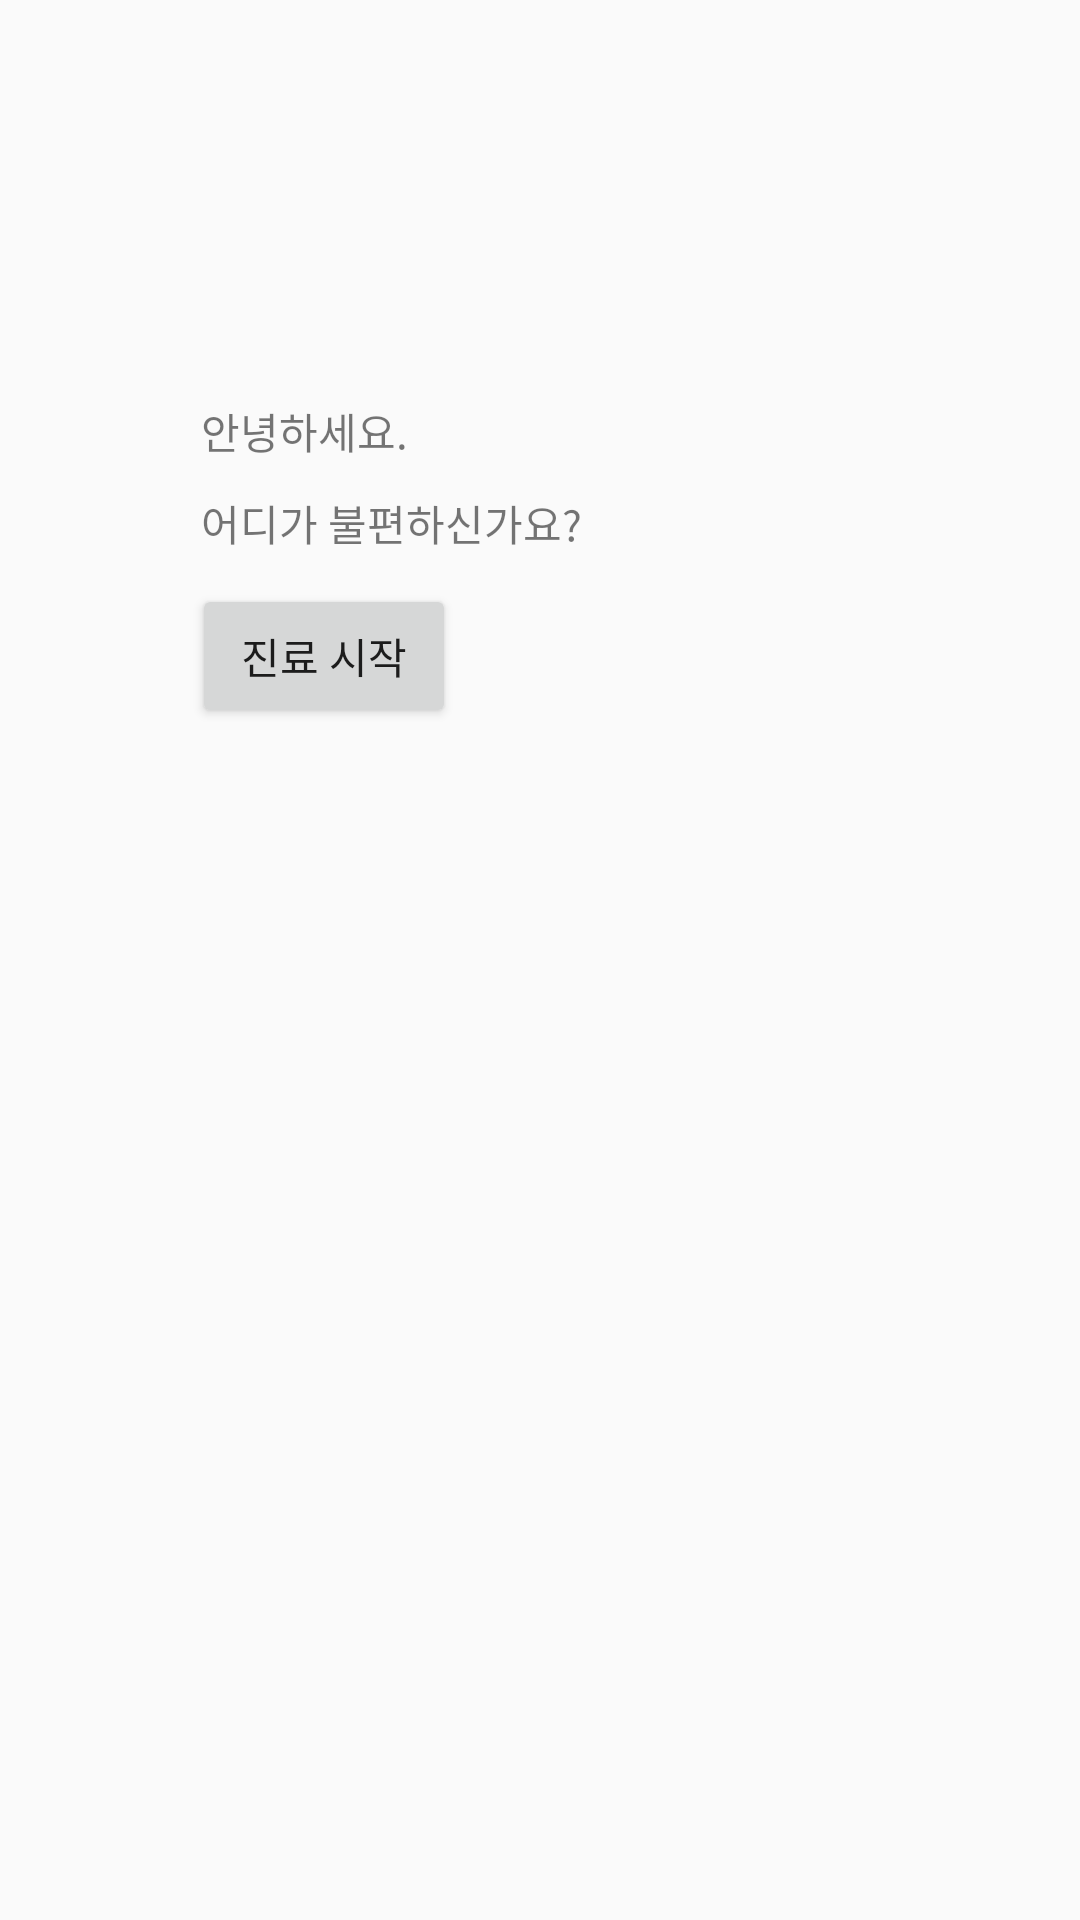

This screen was rendered from an Android layout file. Write that file and the resources it references.
<!-- AndroidManifest.xml: application theme AppTheme -->
<!-- res/layout/fragment_write.xml -->
<?xml version="1.0" encoding="utf-8"?>
<androidx.constraintlayout.widget.ConstraintLayout xmlns:android="http://schemas.android.com/apk/res/android"
    xmlns:app="http://schemas.android.com/apk/res-auto"
    xmlns:tools="http://schemas.android.com/tools"
    android:layout_width="match_parent"
    android:layout_height="match_parent">

    <Button
        android:id="@+id/chatbot"
        android:layout_width="wrap_content"
        android:layout_height="wrap_content"
        android:layout_marginStart="80dp"
        android:layout_marginLeft="80dp"
        android:layout_marginTop="5dp"
        android:layout_marginEnd="224dp"
        android:layout_marginRight="224dp"
        android:layout_marginBottom="440dp"
        android:text="진료 시작"
        app:layout_constraintBottom_toBottomOf="parent"
        app:layout_constraintEnd_toEndOf="parent"
        app:layout_constraintStart_toStartOf="parent"
        app:layout_constraintTop_toBottomOf="@+id/textView2" />

    <TextView
        android:id="@+id/textView"
        android:layout_width="wrap_content"
        android:layout_height="wrap_content"
        android:layout_marginStart="98dp"
        android:layout_marginLeft="98dp"
        android:layout_marginTop="176dp"
        android:layout_marginEnd="255dp"
        android:layout_marginRight="255dp"
        android:layout_marginBottom="5dp"
        android:text="안녕하세요."
        app:layout_constraintBottom_toTopOf="@+id/textView2"
        app:layout_constraintEnd_toEndOf="parent"
        app:layout_constraintStart_toStartOf="parent"
        app:layout_constraintTop_toTopOf="parent" />

    <TextView
        android:id="@+id/textView2"
        android:layout_width="wrap_content"
        android:layout_height="wrap_content"
        android:layout_marginStart="75dp"
        android:layout_marginLeft="75dp"
        android:layout_marginTop="5dp"
        android:layout_marginEnd="254dp"
        android:layout_marginRight="254dp"
        android:layout_marginBottom="5dp"
        android:text="어디가 불편하신가요?"
        app:layout_constraintBottom_toTopOf="@+id/chatbot"
        app:layout_constraintEnd_toEndOf="parent"
        app:layout_constraintHorizontal_bias="0.086"
        app:layout_constraintStart_toStartOf="parent"
        app:layout_constraintTop_toBottomOf="@+id/textView" />


</androidx.constraintlayout.widget.ConstraintLayout>
<!-- resources referenced by this layout -->
<resources>
  <style name="AppTheme" parent="Theme.AppCompat.Light.DarkActionBar">
          
          <item name="colorPrimary">@color/colorPrimary</item>
          <item name="colorPrimaryDark">@color/colorPrimaryDark</item>
          <item name="colorAccent">@color/colorAccent</item>
      </style>
  <!-- not gathered from this repository: default colours our renderer supplied (Android Studio template values) -->
  <color name="colorPrimary">#FF6200EE</color>
  <color name="colorPrimaryDark">#FF3700B3</color>
  <color name="colorAccent">#FF03DAC5</color>
</resources>
